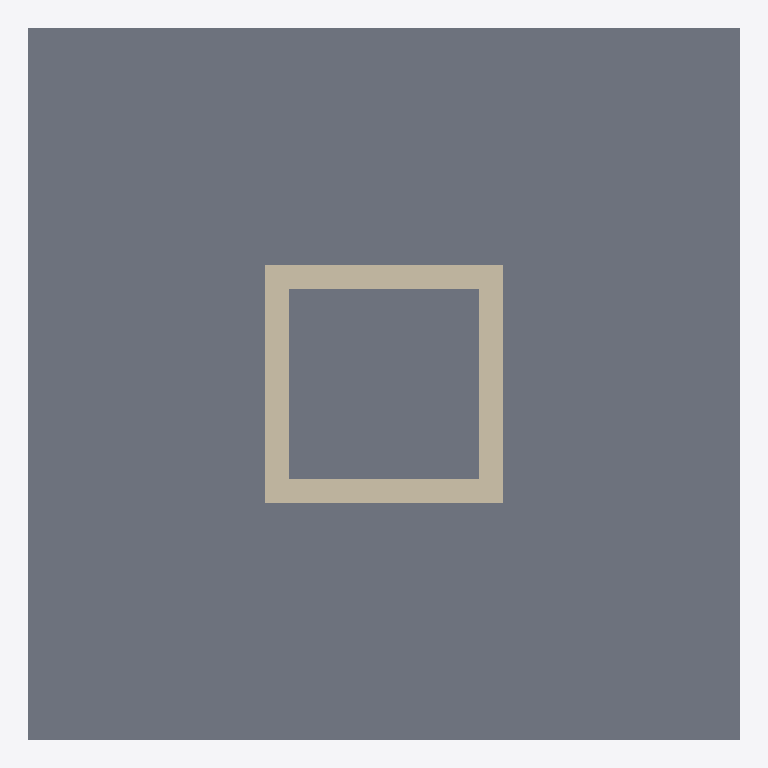
Plan cut of the same IFC building model at storey 'Ground Floor' (level 0.00 m, cut at 1.40 m), seen from above with north up, elements coloured by IFC class (only those large enough to see are counted): 4 walls (beige), 1 slab (grey). Cut surfaces are drawn darker.
Extent 6.0 m × 6.0 m × 2.4 m (x, y, z). Storeys (1): Ground Floor at 0.00 m. Elements (6): 4 IfcWall, 2 IfcSlab.

HEADER;
FILE_DESCRIPTION(('ViewDefinition [CoordinationView]'),'2;1');
FILE_NAME('Blender_Schedule_test.ifc','2021-03-22T23:38:54+01:00',(),(),'IfcOpenShell 0.6.0b0','BlenderBIM 0.0.210221','Nobody');
FILE_SCHEMA(('IFC4'));
ENDSEC;
DATA;
#11=IFCPROJECT('3ZidEIe6T2FO$L19hwg873',#10,'My Project',$,$,$,$,(#20,#27),#15);
#30=IFCSITE('1c04W6T4189hl39FTVkP5L',#29,'My Site',$,$,#41,$,$,$,$,$,$,$,$);
#32=IFCBUILDING('1PoYF0nqf8GvWVSMiyJd3G',#31,'My Building',$,$,#48,$,$,$,$,$,$);
#34=IFCBUILDINGSTOREY('2jFfvwJ0z3tul0BhhMBOhp',#33,'Ground Floor',$,$,#55,$,$,$,$);
#158=IFCSLAB('1EOlpUsSrFqRrPW1Uj4kjt',#157,'Slab-1',$,$,#228,#176,$,.BASESLAB.);
#57=IFCWALL('0QD6OTZVH9a8xCiYAdRNIM',#56,'Wall-2',$,$,#151,#75,$,.SOLIDWALL.);
#117=IFCWALL('235rYv3Vb8WPoCytEch8ee',#116,'Wall-4',$,$,#141,#135,$,.SOLIDWALL.);
#77=IFCWALL('2UDufTCBj9ZOoWfjPW3mKJ',#76,'Wall-1',$,$,#146,#95,$,.SOLIDWALL.);
#97=IFCWALL('0iZSp2rpj36QjSujKVphjN',#96,'Wall-3',$,$,#156,#115,$,.SOLIDWALL.);
ENDSEC;
